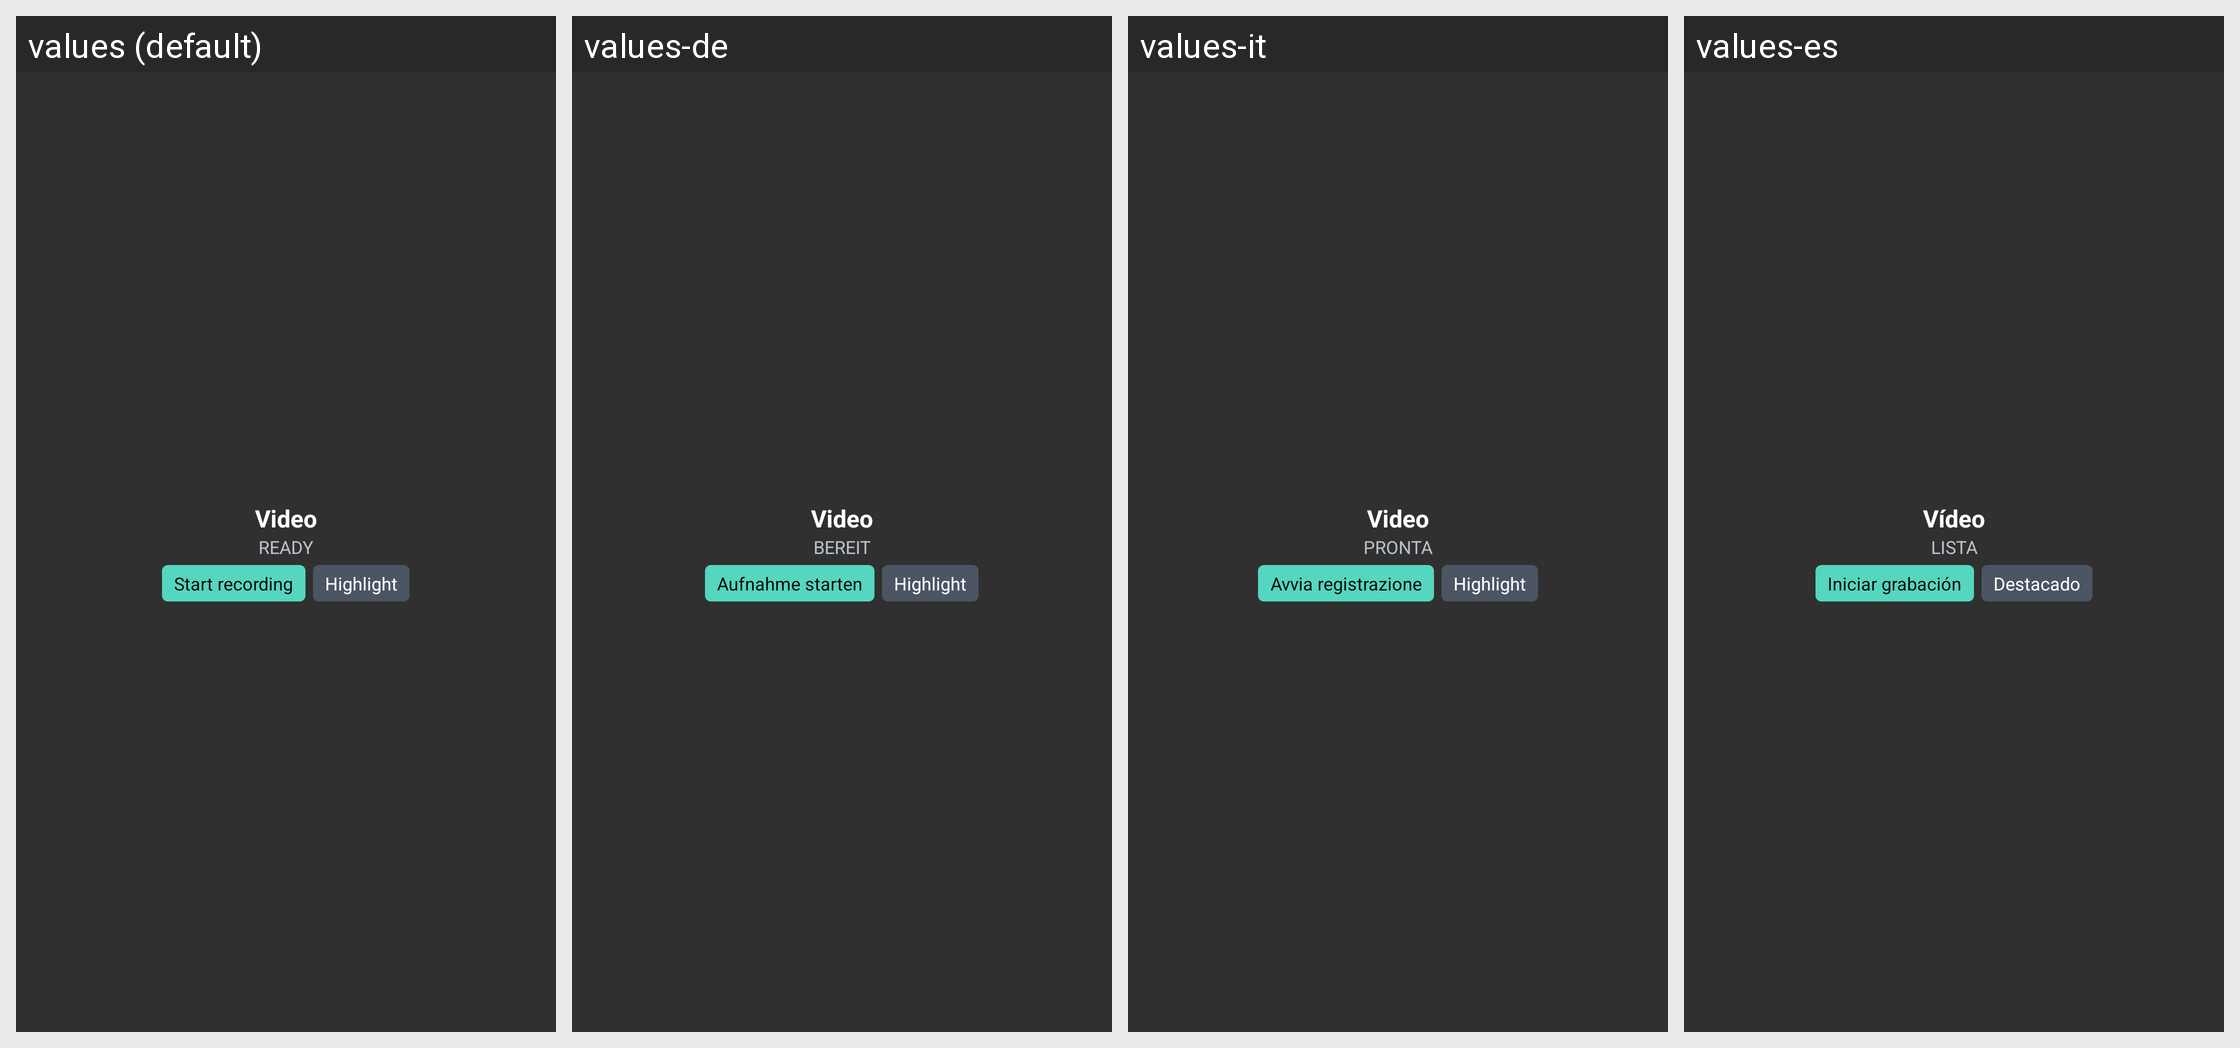

The same Android screen rendered under several of its app's locales, left to right. List the strings drawn on it with the default value and each locale's translation.
Android screen res/layout/widget_dji_recording.xml rendered under 4 locales, left to right: values (default), values-de, values-it, values-es. Device: Nexus 5 (rendered at 1080×1920; each locale shown at half size, 540×960, under a caption strip naming it); theme AppTheme.
Other locales in the repository, not shown: values-fr, values-pt.
Strings drawn on this screen, with the default value and each locale's value (text and hints the layout hard-codes, and strings that could not be matched under every locale, appear in the picture but are not listed):

dji_status
  values: Video
  values-de: Video
  values-it: Video
  values-es: Vídeo

widget_ready
  values: READY
  values-de: BEREIT
  values-it: PRONTA
  values-es: LISTA

start_recording
  values: Start recording
  values-de: Aufnahme starten
  values-it: Avvia registrazione
  values-es: Iniciar grabación

widget_highlight
  values: Highlight
  values-de: Highlight
  values-it: Highlight
  values-es: Destacado
